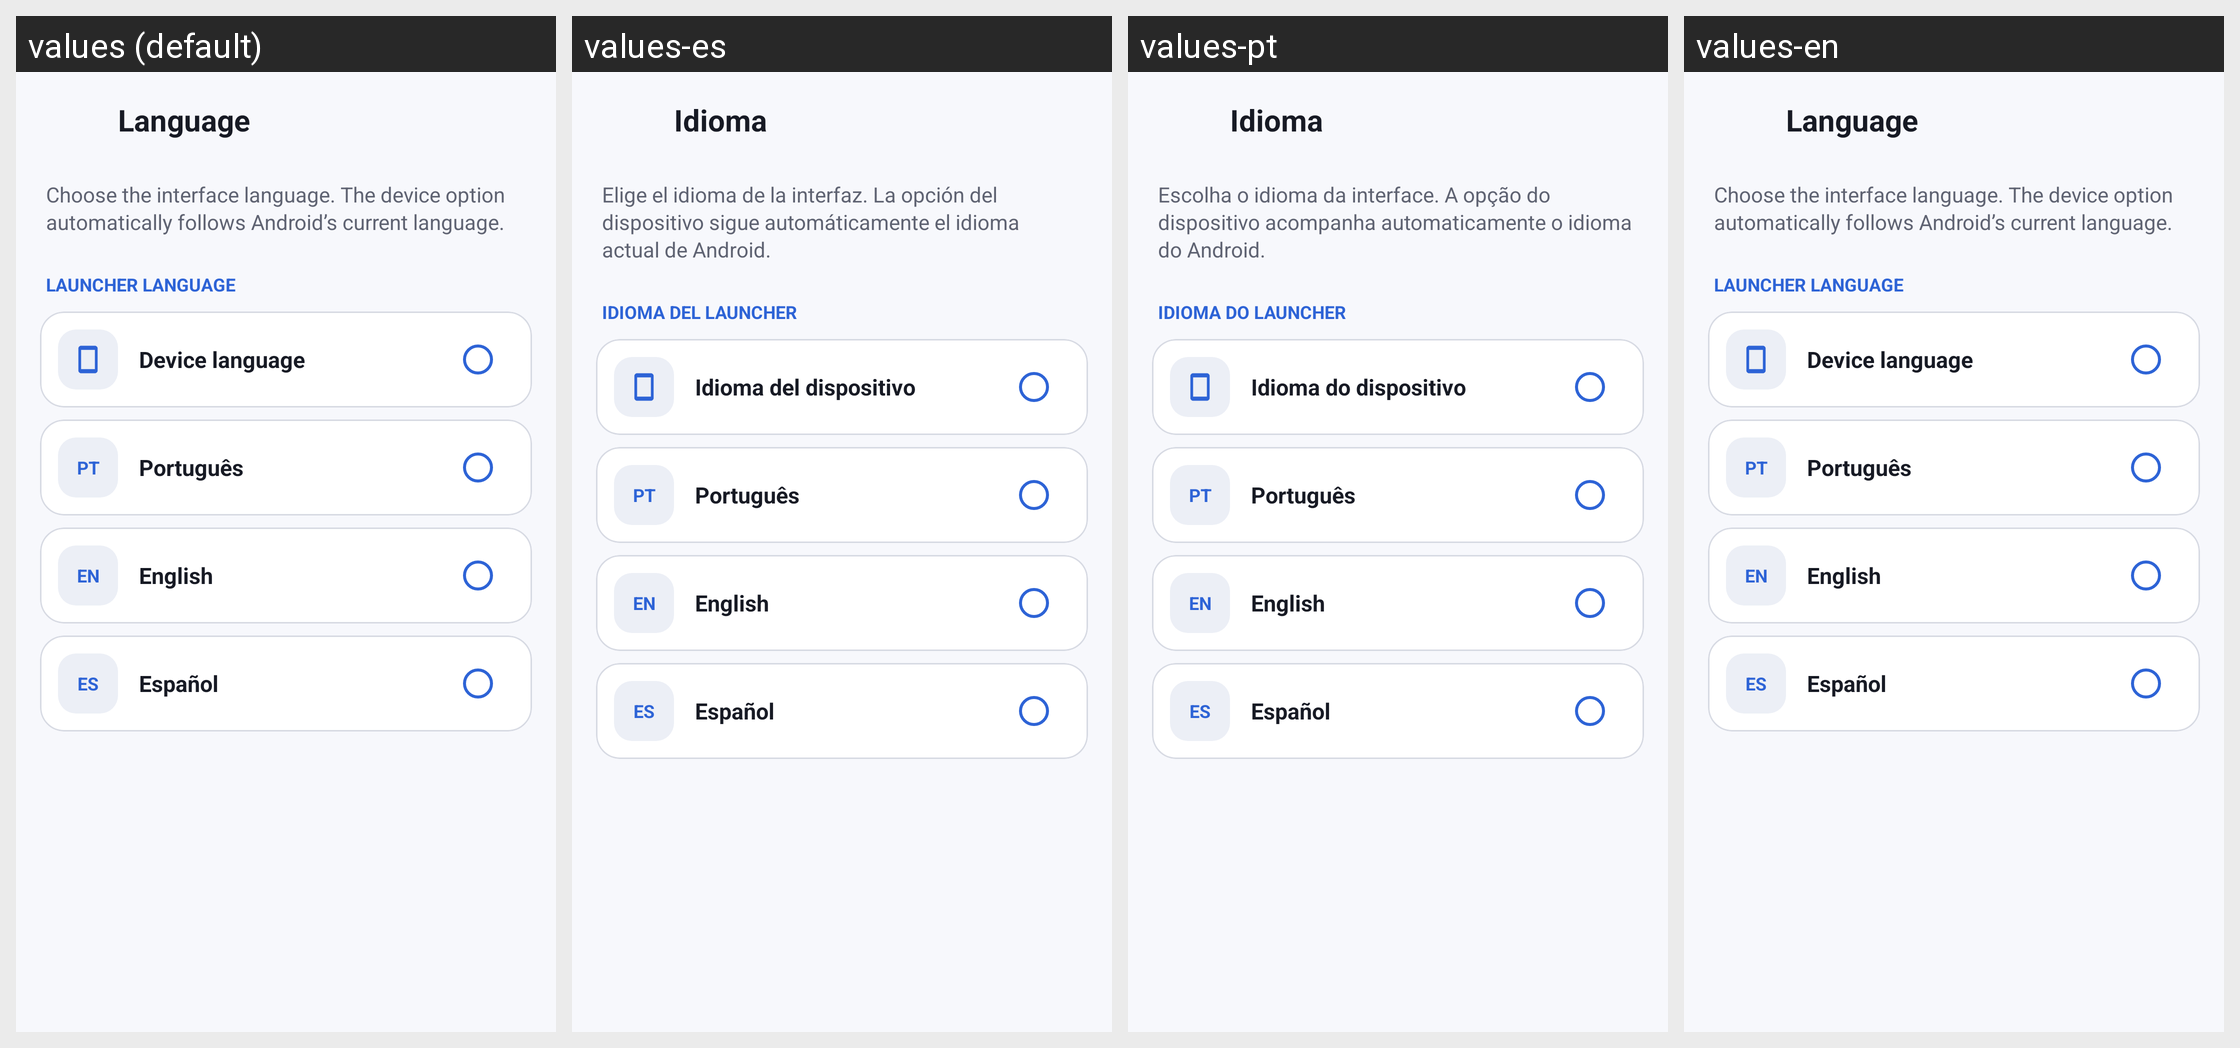

Translations of the strings shown on this Android screen, per locale in the grid:
Android screen res/layout/activity_language_settings.xml rendered under 4 locales, left to right: values (default), values-es, values-pt, values-en. Device: Nexus 5 (rendered at 1080×1920; each locale shown at half size, 540×960, under a caption strip naming it); theme Theme.KristalLauncher.
Strings drawn on this screen, with the default value and each locale's value (text and hints the layout hard-codes, and strings that could not be matched under every locale, appear in the picture but are not listed):

language_title
  values: Language
  values-es: Idioma
  values-pt: Idioma
  values-en: Language

language_summary
  values: Choose the interface language. The device option automatically follows Android’s current language.
  values-es: Elige el idioma de la interfaz. La opción del dispositivo sigue automáticamente el idioma actual de Android.
  values-pt: Escolha o idioma da interface. A opção do dispositivo acompanha automaticamente o idioma do Android.
  values-en: Choose the interface language. The device option automatically follows Android’s current language.

language_options_title
  values: LAUNCHER LANGUAGE
  values-es: IDIOMA DEL LAUNCHER
  values-pt: IDIOMA DO LAUNCHER
  values-en: LAUNCHER LANGUAGE

lang_device_option
  values: Device language
  values-es: Idioma del dispositivo
  values-pt: Idioma do dispositivo
  values-en: Device language

language_code_pt
  values: PT
  values-es: PT
  values-pt: PT
  values-en: PT

lang_pt_option
  values: Português
  values-es: Português
  values-pt: Português
  values-en: Português

language_code_en
  values: EN
  values-es: EN
  values-pt: EN
  values-en: EN

lang_en_option
  values: English
  values-es: English
  values-pt: English
  values-en: English

language_code_es
  values: ES
  values-es: ES
  values-pt: ES
  values-en: ES

lang_es_option
  values: Español
  values-es: Español
  values-pt: Español
  values-en: Español
